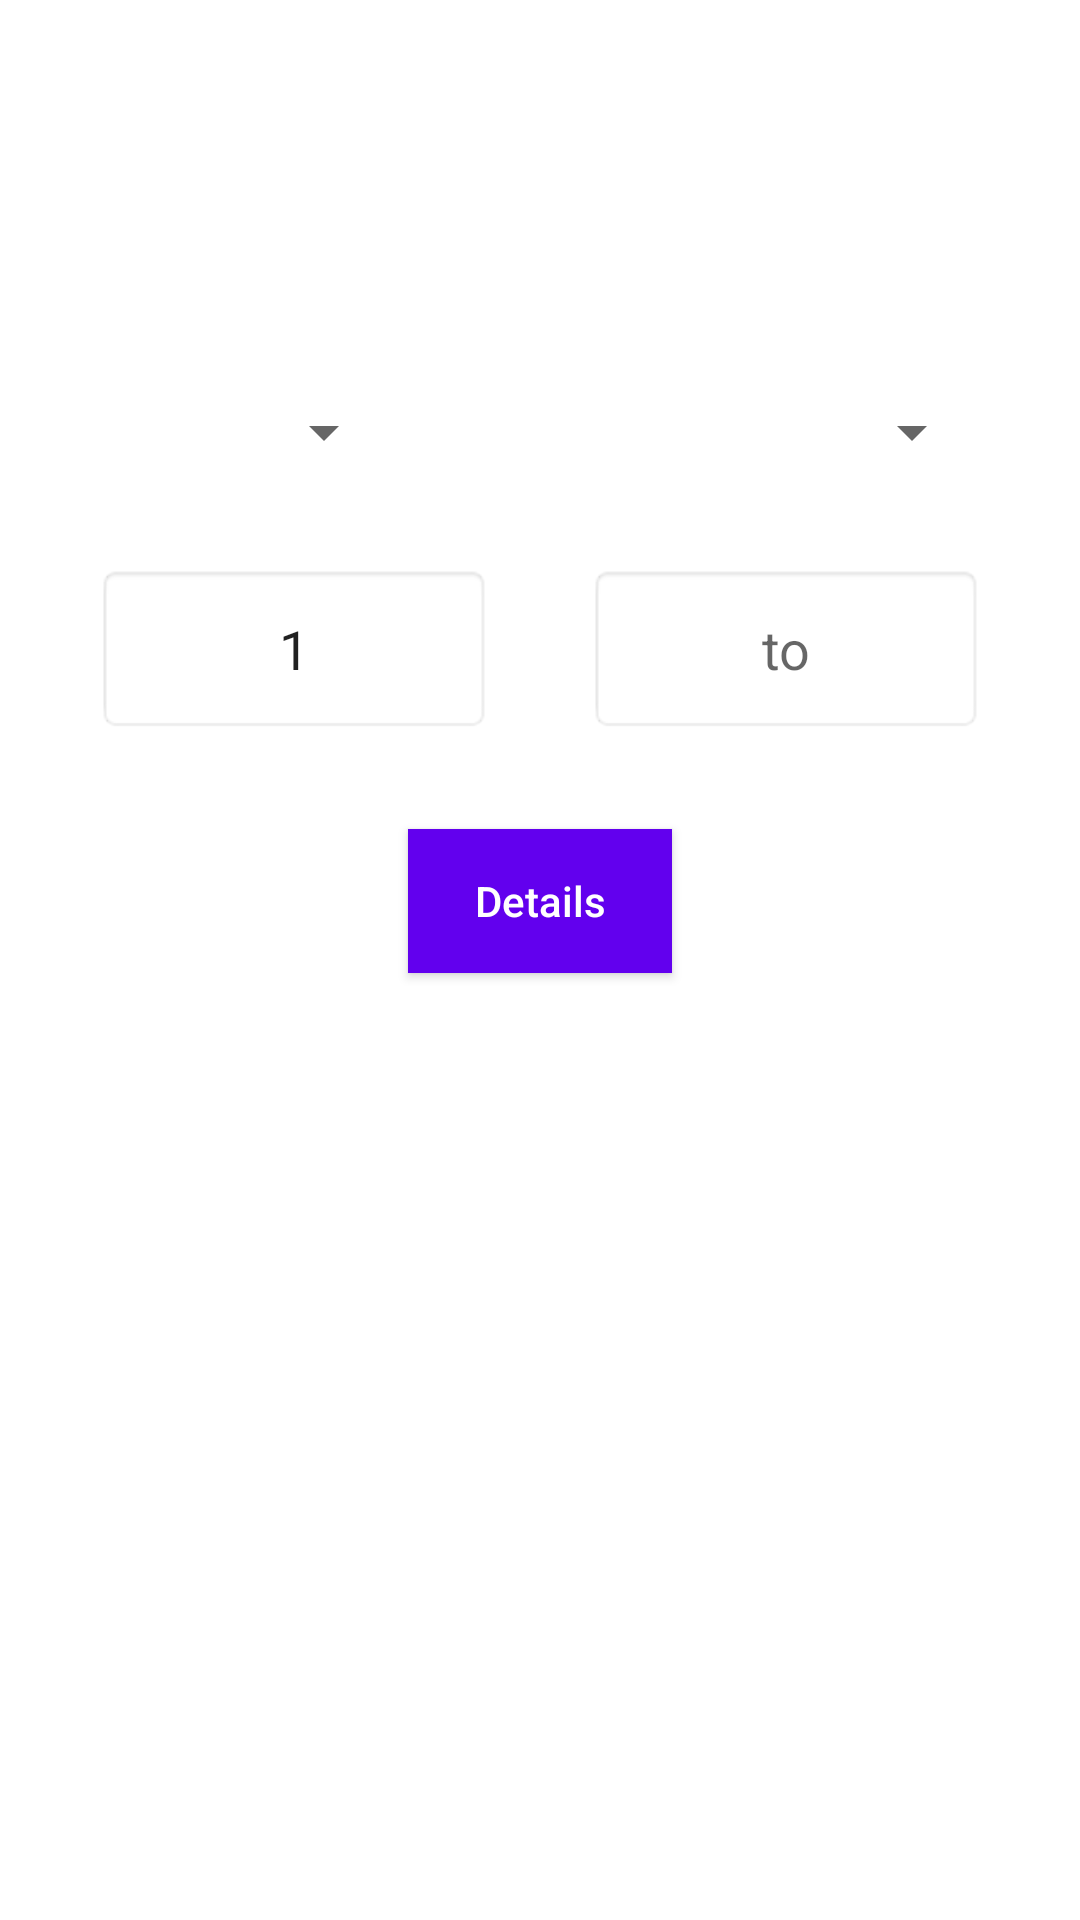

Here is an Android app screen rendered from its layout file. Give the layout XML and the strings, colors and styles it references.
<!-- AndroidManifest.xml: application theme Theme.CurrencyApp -->
<!-- res/layout/fragment_currency.xml -->
<?xml version="1.0" encoding="utf-8"?>
<androidx.constraintlayout.widget.ConstraintLayout xmlns:android="http://schemas.android.com/apk/res/android"
    xmlns:app="http://schemas.android.com/apk/res-auto"
    xmlns:tools="http://schemas.android.com/tools"
    android:layout_width="match_parent"
    android:layout_height="match_parent">

    <androidx.appcompat.widget.AppCompatSpinner
        android:id="@+id/spinner_from"
        android:layout_width="0dp"
        android:layout_height="wrap_content"
        android:layout_margin="@dimen/margin_32"
        android:padding="@dimen/margin_8"
        android:layout_marginBottom="286dp"
        app:layout_constraintBottom_toBottomOf="@+id/button_swap"
        app:layout_constraintEnd_toStartOf="@+id/button_swap"
        app:layout_constraintStart_toStartOf="parent"
        app:layout_constraintTop_toTopOf="@+id/button_swap" />

    <androidx.appcompat.widget.AppCompatSpinner
        android:id="@+id/spinner_to"
        android:layout_width="0dp"
        android:layout_height="wrap_content"
        android:layout_margin="@dimen/margin_32"
        android:padding="@dimen/margin_8"
        app:layout_constraintBottom_toBottomOf="@+id/button_swap"
        app:layout_constraintEnd_toEndOf="parent"
        app:layout_constraintStart_toEndOf="@+id/button_swap"
        app:layout_constraintTop_toTopOf="@+id/button_swap" />

    <androidx.appcompat.widget.AppCompatButton
        android:id="@+id/button_detail"
        android:layout_width="wrap_content"
        android:layout_height="wrap_content"
        android:text="@string/button_detail"
        android:textAllCaps="false"
        android:layout_marginBottom="@dimen/margin_16"
        android:layout_marginTop="@dimen/margin_32"
        android:background="@color/purple_500"
        android:textColor="@color/white"
        app:layout_constraintTop_toBottomOf="@id/edittext_from"
        app:layout_constraintEnd_toEndOf="@+id/edittext_to"
        app:layout_constraintStart_toStartOf="@+id/edittext_from" />

    <androidx.appcompat.widget.AppCompatImageView
        android:id="@+id/button_swap"
        android:layout_width="@dimen/dimen_32"
        android:layout_height="@dimen/dimen_32"
        android:tint="@color/purple_500"
        app:layout_constraintEnd_toEndOf="parent"
        app:layout_constraintStart_toStartOf="parent"
        app:layout_constraintTop_toTopOf="@+id/guideline1"
        app:srcCompat="@drawable/swap" />


    <androidx.appcompat.widget.AppCompatEditText
        android:id="@+id/edittext_from"
        android:layout_width="0dp"
        android:layout_height="wrap_content"
        android:layout_marginTop="@dimen/margin_32"
        android:layout_marginStart="@dimen/margin_32"
        android:background="@android:drawable/editbox_background_normal"
        android:gravity="center"
        android:hint="@string/from"
        android:inputType="numberDecimal"
        android:maxLines="1"
        android:text="@string/default_from_text"
        android:padding="@dimen/margin_16"
        android:theme="@style/ThemeOverlay.Material3.TextInputEditText"
        app:layout_constraintEnd_toStartOf="@+id/button_swap"
        app:layout_constraintStart_toStartOf="parent"
        app:layout_constraintTop_toBottomOf="@+id/spinner_from" />

    <androidx.appcompat.widget.AppCompatEditText
        android:id="@+id/edittext_to"
        android:layout_width="0dp"
        android:layout_height="wrap_content"
        android:layout_marginTop="@dimen/margin_32"
        android:layout_marginEnd="@dimen/margin_32"
        android:background="@android:drawable/editbox_background_normal"
        android:gravity="center"
        android:hint="@string/to"
        android:inputType="numberDecimal"
        android:maxLines="1"
        android:padding="@dimen/margin_16"
        android:theme="@style/ThemeOverlay.Material3.TextInputEditText"
        app:layout_constraintEnd_toEndOf="parent"
        app:layout_constraintStart_toEndOf="@+id/button_swap"
        app:layout_constraintTop_toBottomOf="@+id/spinner_from" />

    <androidx.constraintlayout.widget.Guideline
        android:id="@+id/guideline1"
        android:layout_width="wrap_content"
        android:layout_height="wrap_content"
        android:orientation="horizontal"
        app:layout_constraintGuide_percent="0.20" />

    <include
        android:id="@+id/ll_progress_bar"
        android:visibility="gone"
        app:layout_constraintTop_toTopOf="parent"
        app:layout_constraintStart_toEndOf="parent"
        app:layout_constraintEnd_toEndOf="parent"
        app:layout_constraintBottom_toBottomOf="parent"
        layout="@layout/progress_bar"/>

</androidx.constraintlayout.widget.ConstraintLayout>
<!-- res/layout/progress_bar.xml (included above) -->
<?xml version="1.0" encoding="utf-8"?>
<LinearLayout
    android:id="@+id/linear_layout"
    xmlns:android="http://schemas.android.com/apk/res/android"
    android:gravity="center"
    android:elevation="2dp"
    android:orientation="vertical"
    android:background="#4DFFFFFF"
    android:layout_width="match_parent"
    android:layout_height="match_parent">

    <ProgressBar
        android:id="@+id/progressBar"
        android:layout_width="wrap_content"
        android:layout_height="wrap_content"/>

    <TextView
        android:id="@+id/pbText"
        android:layout_width="wrap_content"
        android:layout_height="wrap_content"
        android:textStyle="bold"
        android:gravity="center"
        android:textColor="@color/black"
        android:layout_marginTop="@dimen/margin_8"
        android:text="@string/please_wait"/>

</LinearLayout>
<!-- resources referenced by this layout -->
<resources>
  <color name="black">#FF000000</color>
  <color name="purple_500">#FF6200EE</color>
  <color name="white">#FFFFFFFF</color>
  <dimen name="dimen_32">32dp</dimen>
  <dimen name="margin_16">16dp</dimen>
  <dimen name="margin_32">32dp</dimen>
  <dimen name="margin_8">8dp</dimen>
  <string name="button_detail">Details</string>
  <string name="default_from_text">1</string>
  <string name="from">from</string>
  <string name="please_wait">Please wait …</string>
  <string name="to">to</string>
  <style name="Theme.CurrencyApp" parent="Theme.MaterialComponents.DayNight.DarkActionBar">
          
          <item name="colorPrimary">@color/purple_500</item>
          <item name="colorPrimaryVariant">@color/purple_700</item>
          <item name="colorOnPrimary">@color/white</item>
          
          <item name="colorSecondary">@color/teal_200</item>
          <item name="colorSecondaryVariant">@color/teal_700</item>
          <item name="colorOnSecondary">@color/black</item>
          
          <item name="android:statusBarColor">?attr/colorPrimaryVariant</item>
          
      </style>
  <color name="purple_700">#FF3700B3</color>
  <color name="teal_200">#FF03DAC5</color>
  <color name="teal_700">#FF018786</color>
</resources>
